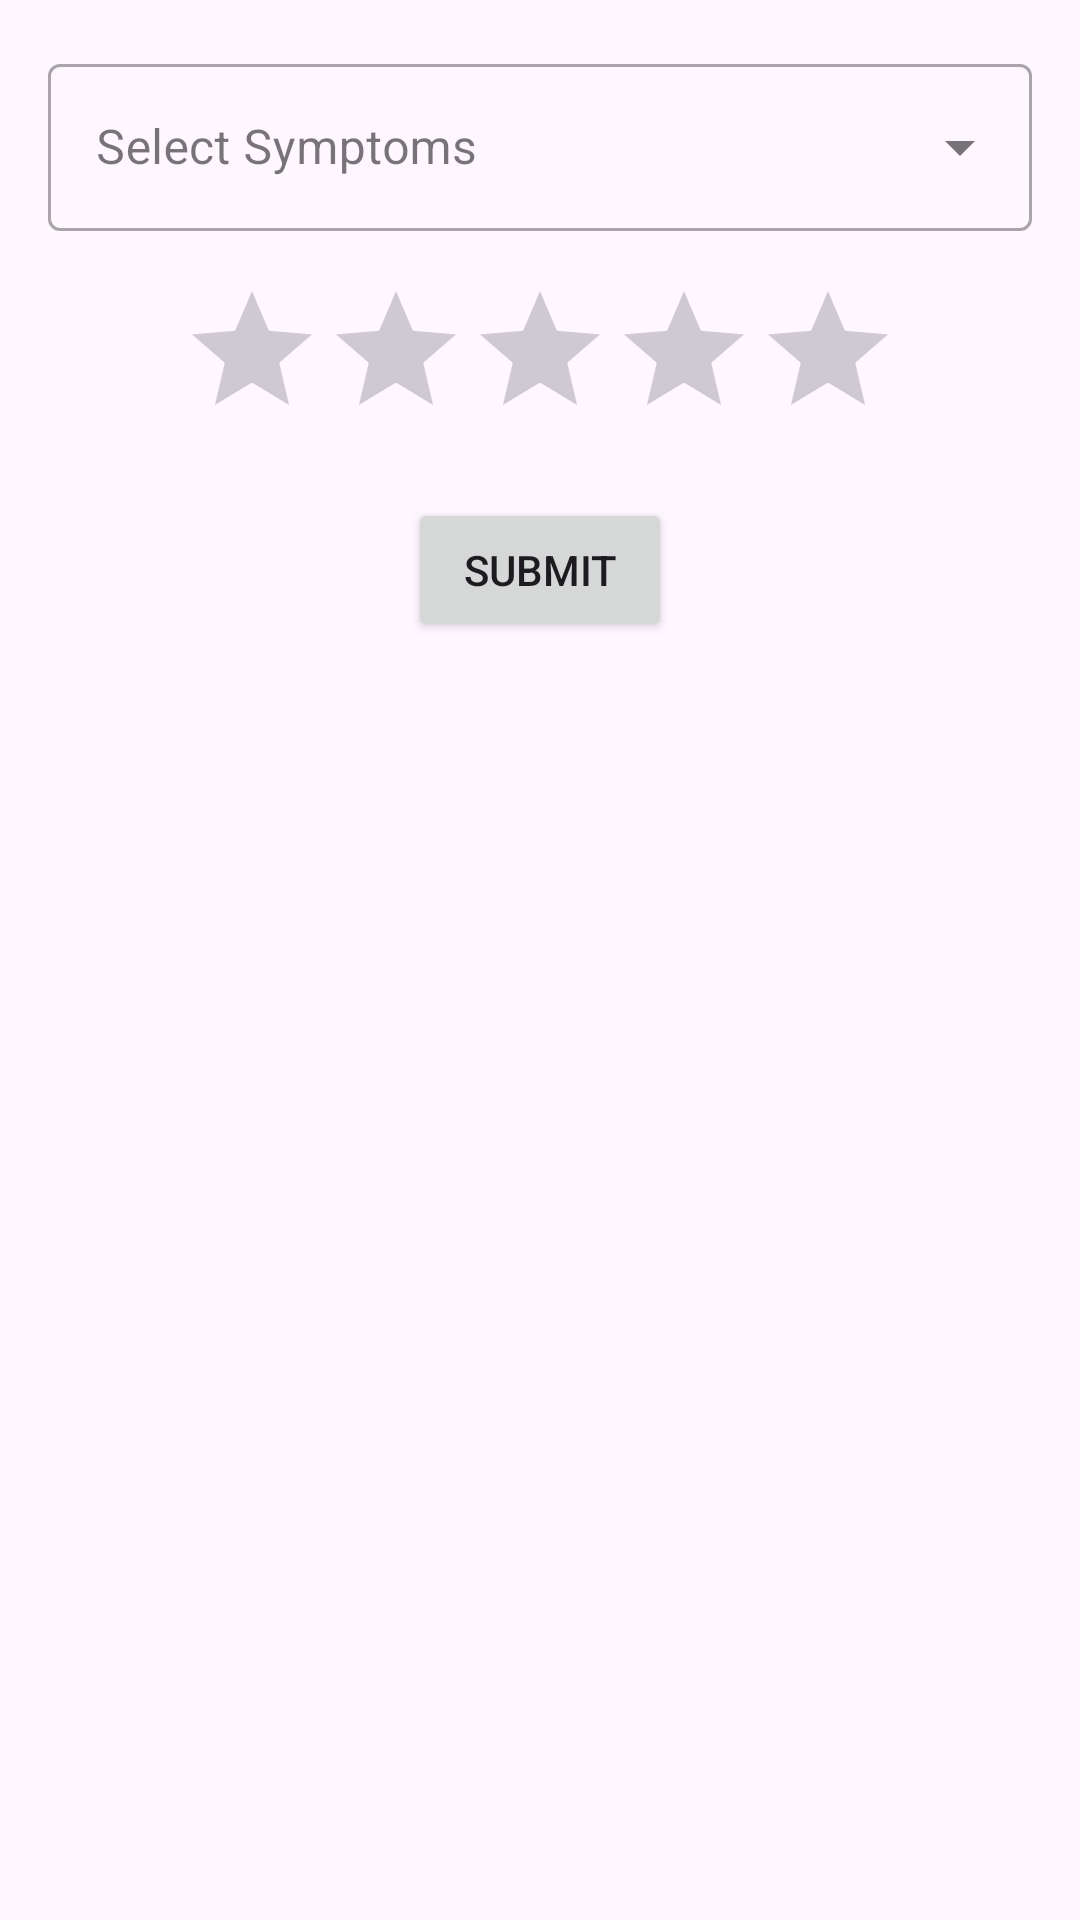

The Android layout XML behind this screen, and the referenced resources:
<!-- AndroidManifest.xml: application theme Theme.Mcfinal -->
<!-- res/layout/activity_2.xml -->
<?xml version="1.0" encoding="utf-8"?>
<androidx.coordinatorlayout.widget.CoordinatorLayout xmlns:android="http://schemas.android.com/apk/res/android"
    xmlns:app="http://schemas.android.com/apk/res-auto"
    xmlns:tools="http://schemas.android.com/tools"
    android:layout_width="match_parent"
    android:layout_height="match_parent"
    tools:context=".MainActivity">

    <LinearLayout
        android:layout_width="match_parent"
        android:layout_height="wrap_content"
        android:orientation="vertical"
        android:layout_margin="16dp">

        <com.google.android.material.textfield.TextInputLayout
            android:layout_width="match_parent"
            android:layout_height="wrap_content"
            android:hint="@string/select"
            style="@style/Widget.MaterialComponents.TextInputLayout.OutlinedBox.ExposedDropdownMenu">

            <AutoCompleteTextView
                android:id="@+id/auto_complete_text"
                android:layout_width="match_parent"
                android:layout_height="wrap_content"
                android:inputType="none" />
        </com.google.android.material.textfield.TextInputLayout>

        <RatingBar
            android:id="@+id/symptom_rating"
            android:layout_width="wrap_content"
            android:layout_height="wrap_content"
            android:numStars="5"
            android:rating="0.0"
            android:layout_gravity="center_horizontal"
            android:layout_marginTop="16dp" />

        <Button
            android:id="@+id/submit_button"
            android:layout_width="wrap_content"
            android:layout_height="wrap_content"
            android:text="Submit"
            android:layout_gravity="center_horizontal"
            android:layout_marginTop="16dp" />
    </LinearLayout>

</androidx.coordinatorlayout.widget.CoordinatorLayout>
<!-- resources referenced by this layout -->
<resources>
  <string name="select">Select Symptoms</string>
  <style name="Theme.Mcfinal" parent="Base.Theme.Mcfinal" />
  <style name="Base.Theme.Mcfinal" parent="Theme.Material3.DayNight.NoActionBar">
          
          
      </style>
</resources>
